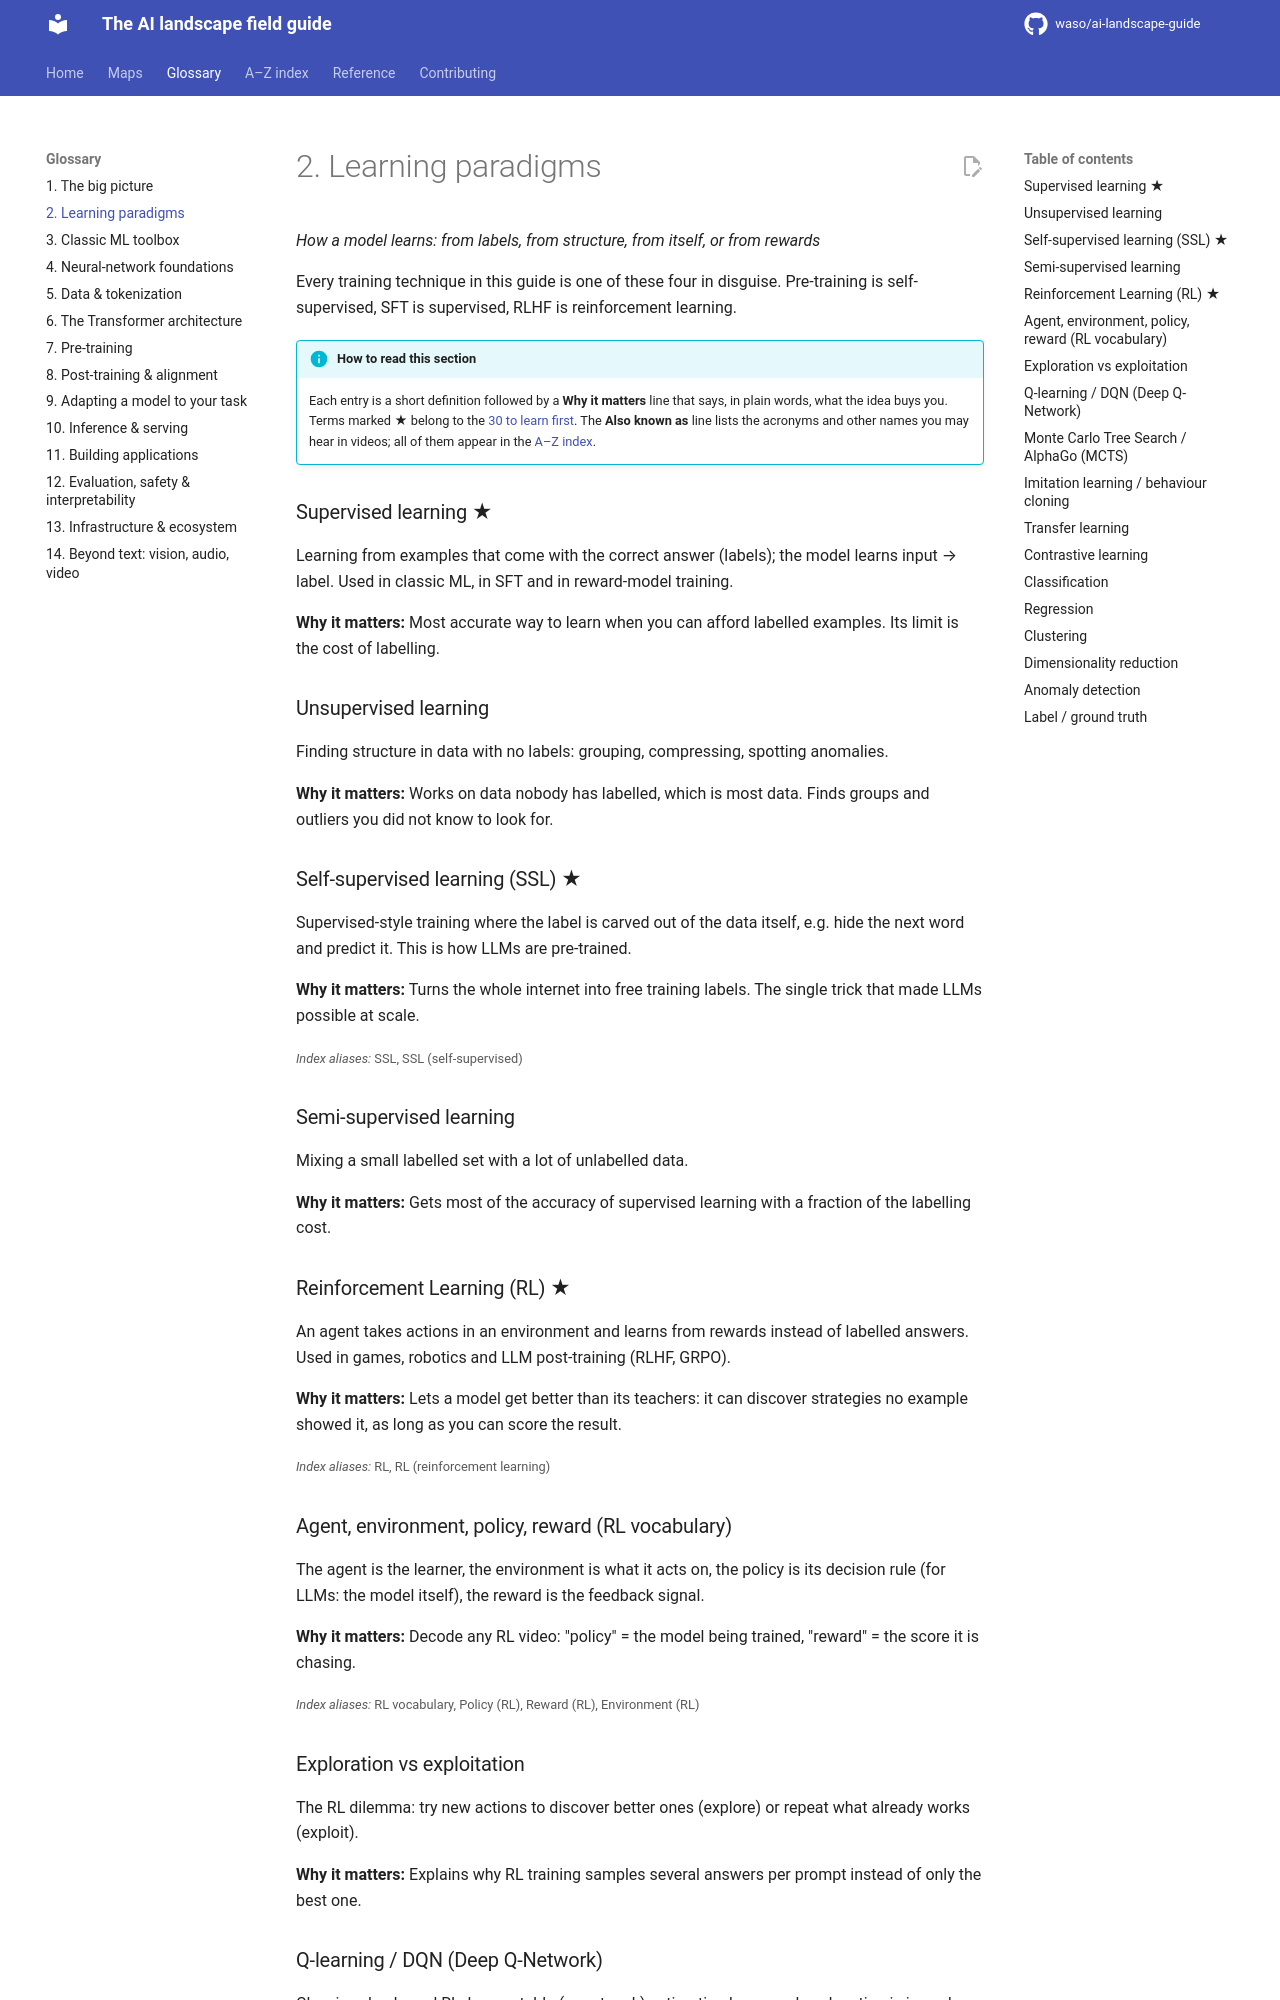

repository: waso/ai-landscape-guide · page: glossary/02-learning-paradigms/index.html · generator: mkdocs

# 2. Learning paradigms

*How a model learns: from labels, from structure, from itself, or from rewards*

Every training technique in this guide is one of these four in disguise. Pre-training is self-supervised, SFT is supervised, RLHF is reinforcement learning.

!!! info "How to read this section"
    Each entry is a short definition followed by a **Why it matters** line that says, in plain words, what the idea buys you. Terms marked ★ belong to the [30 to learn first](../index.md#learn-these-30-first). The **Also known as** line lists the acronyms and other names you may hear in videos; all of them appear in the [A–Z index](../index-a-z.md).

### Supervised learning ★ <a id="supervised-learning"></a>
Learning from examples that come with the correct answer (labels); the model learns input → label. Used in classic ML, in SFT and in reward-model training.

**Why it matters:** Most accurate way to learn when you can afford labelled examples. Its limit is the cost of labelling.

### Unsupervised learning <a id="unsupervised-learning"></a>
Finding structure in data with no labels: grouping, compressing, spotting anomalies.

**Why it matters:** Works on data nobody has labelled, which is most data. Finds groups and outliers you did not know to look for.

### Self-supervised learning (SSL) ★ <a id="self-supervised-learning"></a>
Supervised-style training where the label is carved out of the data itself, e.g. hide the next word and predict it. This is how LLMs are pre-trained.

**Why it matters:** Turns the whole internet into free training labels. The single trick that made LLMs possible at scale.

<small>*Index aliases:* SSL, SSL (self-supervised)</small>

### Semi-supervised learning <a id="semi-supervised-learning"></a>
Mixing a small labelled set with a lot of unlabelled data.

**Why it matters:** Gets most of the accuracy of supervised learning with a fraction of the labelling cost.

### Reinforcement Learning (RL) ★ <a id="reinforcement-learning"></a>
An agent takes actions in an environment and learns from rewards instead of labelled answers. Used in games, robotics and LLM post-training (RLHF, GRPO).

**Why it matters:** Lets a model get better than its teachers: it can discover strategies no example showed it, as long as you can score the result.

<small>*Index aliases:* RL, RL (reinforcement learning)</small>

### Agent, environment, policy, reward (RL vocabulary) <a id="agent-environment-policy-reward"></a>
The agent is the learner, the environment is what it acts on, the policy is its decision rule (for LLMs: the model itself), the reward is the feedback signal.

**Why it matters:** Decode any RL video: "policy" = the model being trained, "reward" = the score it is chasing.

<small>*Index aliases:* RL vocabulary, Policy (RL), Reward (RL), Environment (RL)</small>
